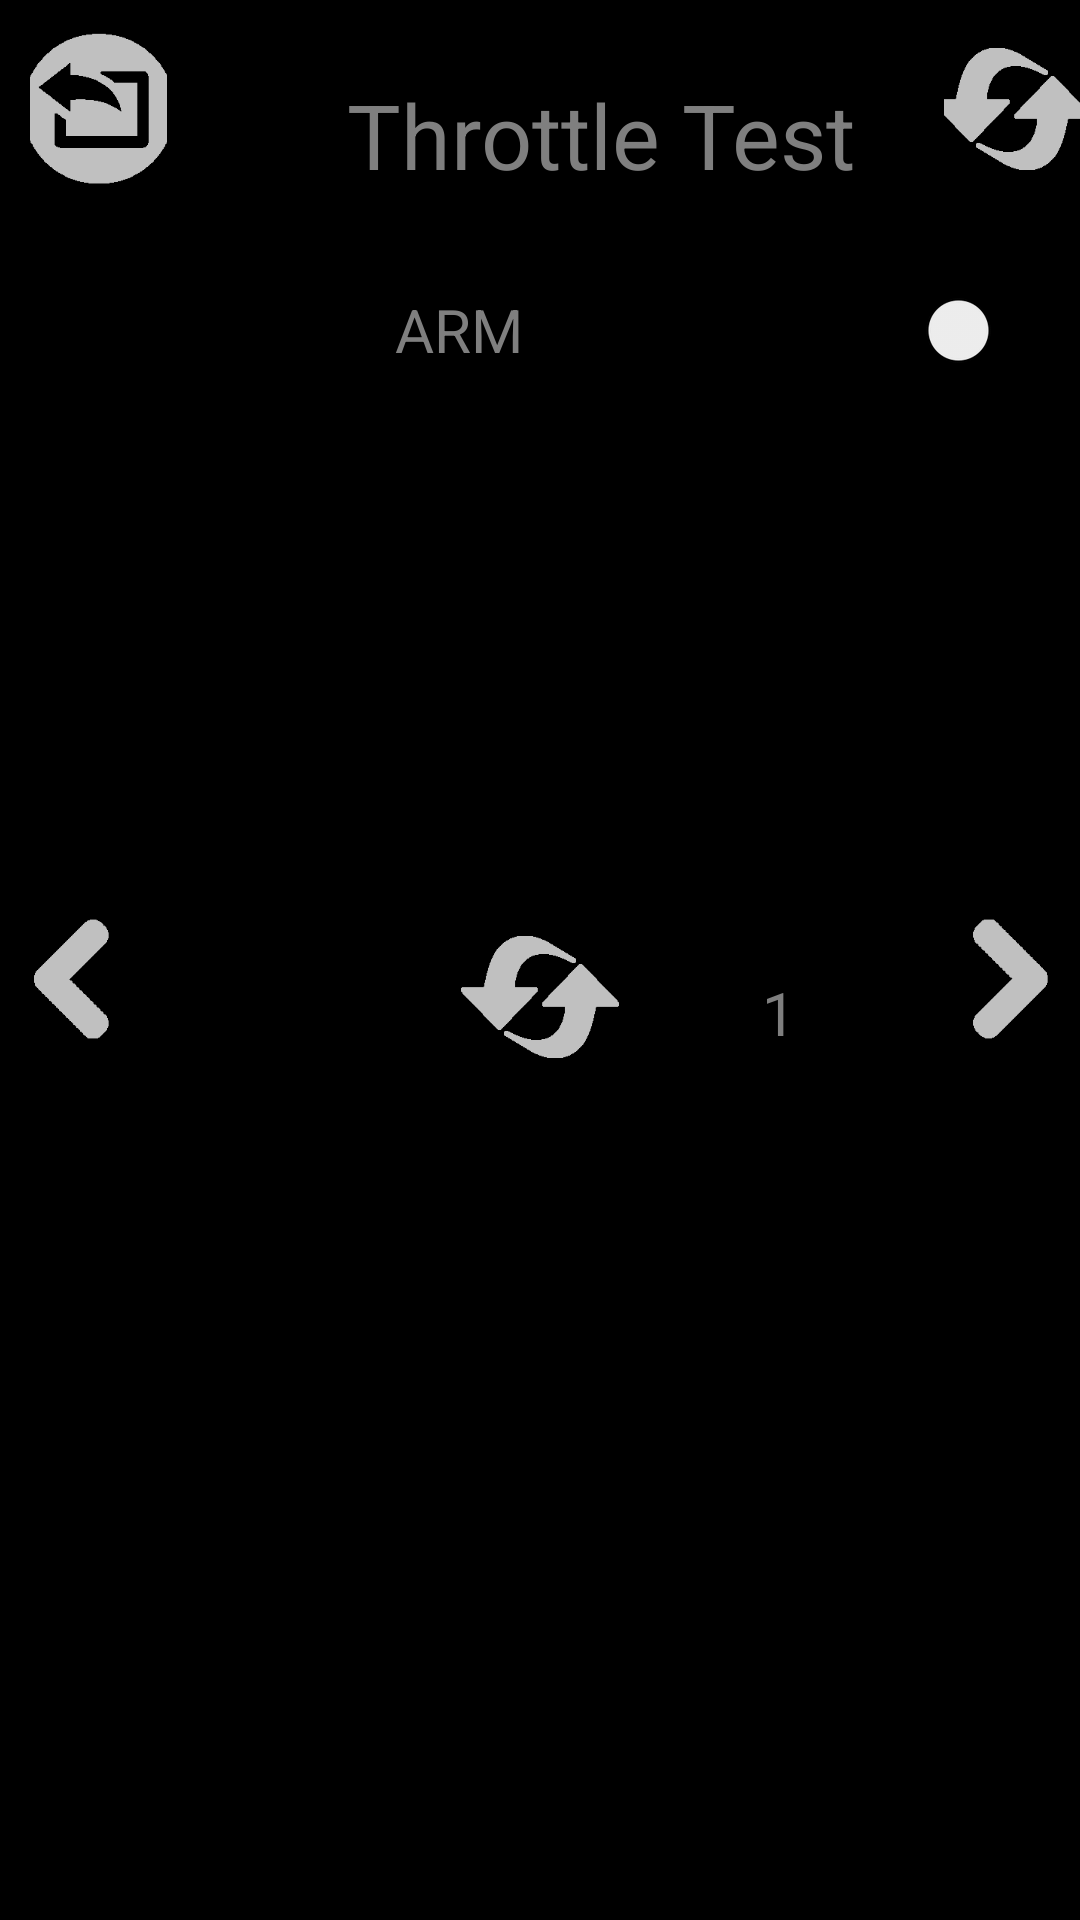

Layout XML and referenced resources for this Android screen:
<!-- AndroidManifest.xml: application theme AppBaseTheme -->
<!-- res/layout/throttle_fragment.xml -->
<?xml version="1.0" encoding="utf-8"?>

<LinearLayout xmlns:android="http://schemas.android.com/apk/res/android"
    xmlns:app="http://schemas.android.com/apk/res-auto"
    android:orientation="vertical"
    android:layout_width="match_parent"
    android:layout_height="match_parent"
    android:background="@android:color/black"
    android:weightSum="1">

    
    <LinearLayout
        android:layout_width="match_parent"
        android:layout_height="80dp"
        android:orientation="horizontal"
        android:paddingLeft="10dp"
        android:paddingTop="10dp">

        <LinearLayout
            android:layout_width="match_parent"
            android:layout_height="match_parent"
            android:layout_weight="10"
            android:orientation="vertical">

            <ImageButton
                android:id="@+id/backButton"
                android:layout_width="wrap_content"
                android:layout_height="wrap_content"
                android:background="@android:color/black"
                app:srcCompat="@mipmap/unselect_prev" />
        </LinearLayout>

        <LinearLayout
            android:layout_width="match_parent"
            android:layout_height="match_parent"
            android:layout_weight="3"
            android:orientation="vertical">

            <TextView
                android:id="@+id/textSettingsTitle"
                android:layout_width="match_parent"
                android:layout_height="match_parent"
                android:layout_alignParentBottom="true"
                android:layout_alignParentEnd="true"
                android:layout_alignParentTop="true"
                android:layout_toEndOf="@+id/backButton"
                android:background="@android:color/black"
                android:gravity="center"
                android:paddingLeft="30dp"
                android:text="Throttle Test"
                android:textColor="#7F7F7F"
                android:textSize="30dp" />
        </LinearLayout>

        <LinearLayout
            android:layout_width="match_parent"
            android:layout_height="match_parent"
            android:layout_weight="10"
            android:orientation="vertical">

            <ImageButton
                android:id="@+id/defaultButton"
                android:layout_width="wrap_content"
                android:layout_height="wrap_content"
                android:background="@android:color/black"
                app:srcCompat="@mipmap/unselect_default_button" />
        </LinearLayout>

    </LinearLayout>
    


    
    <LinearLayout
        android:layout_width="match_parent"
        android:layout_height="60dp"
        android:orientation="horizontal"
        android:weightSum="1">

        <Switch
            android:id="@+id/armingSwitchButton"
            android:layout_width="match_parent"
            android:layout_height="match_parent"
            android:textColor="#7F7F7F"
            android:gravity="center"
            android:background="@android:color/black"
            android:textSize="20dp"
            android:text="ARM" />

    </LinearLayout>
    

    
    <LinearLayout
        android:id="@+id/test_arming_linear_layout"
        android:layout_width="match_parent"
        android:layout_height="80dp">

    </LinearLayout>
    

    
    <LinearLayout
        android:id="@+id/test_throttle_linear_layout"
        android:layout_width="match_parent"
        android:layout_height="80dp">

    </LinearLayout>
    

    
    <LinearLayout
        android:id="@+id/test_throttle_button_layout"
        android:layout_width="match_parent"
        android:layout_height="65dp">

        <RelativeLayout
            android:layout_width="match_parent"
            android:layout_height="match_parent"
            android:layout_weight="10"
            android:layout_centerHorizontal="true"
            android:layout_centerVertical="true"
            android:orientation="vertical">

            <ImageButton
                android:id="@+id/throttle_down_Button"
                android:layout_width="wrap_content"
                android:layout_height="wrap_content"
                android:background="@android:color/black"
                app:srcCompat="@mipmap/unselect_left" />
        </RelativeLayout>

        <RelativeLayout
            android:layout_width="match_parent"
            android:layout_height="match_parent"
            android:layout_weight="3"
            android:layout_centerHorizontal="true"
            android:layout_centerVertical="true"
            android:orientation="vertical">

            <ImageButton
                android:id="@+id/throttle_level_Button"
                android:layout_width="wrap_content"
                android:layout_height="wrap_content"
                android:layout_centerHorizontal="true"
                android:layout_centerVertical="true"
                android:background="@android:color/black"
                app:srcCompat="@mipmap/unselect_default_button" />

            <TextView
                android:id="@+id/textLevelThrottle"
                android:layout_width="match_parent"
                android:layout_height="match_parent"
                android:background="@android:color/black"
                android:textColor="#7F7F7F"
                android:gravity="center"
                android:paddingTop="10dp"
                android:textSize="20dp"
                android:text="1"
                android:layout_alignParentBottom="true"
                android:layout_alignParentEnd="true"
                android:layout_alignParentTop="true"
                android:layout_toEndOf="@+id/throttle_level_Button" />

        </RelativeLayout>

        <RelativeLayout
            android:layout_width="match_parent"
            android:layout_height="match_parent"
            android:layout_weight="10"
            android:layout_centerHorizontal="true"
            android:layout_centerVertical="true"
            android:orientation="vertical">

            <ImageButton
                android:id="@+id/throttle_up_Button"
                android:layout_width="wrap_content"
                android:layout_height="wrap_content"
                android:background="@android:color/black"
                app:srcCompat="@mipmap/unselect_right" />
        </RelativeLayout>

    </LinearLayout>
    


</LinearLayout>
<!-- resources referenced by this layout -->
<resources>
  <!-- mipmap unselect_default_button: png bitmap (mipmap-xxxhdpi, 2214 bytes) -->
  <!-- mipmap unselect_left: png bitmap (mipmap-xxxhdpi, 1847 bytes) -->
  <!-- mipmap unselect_prev: png bitmap (mipmap-xxxhdpi, 2469 bytes) -->
  <!-- mipmap unselect_right: png bitmap (mipmap-xxxhdpi, 1881 bytes) -->
  <style name="AppBaseTheme" parent="Theme.AppCompat.Light.DarkActionBar">
          
          <item name="colorPrimary">@color/colorPrimary</item>
          <item name="colorPrimaryDark">@color/colorPrimaryDark</item>
          <item name="colorAccent">@color/colorAccent</item>
          <item name="actionBarSize">38dp</item>
      </style>
  <!-- not gathered from this repository: default colours our renderer supplied (Android Studio template values) -->
  <color name="colorPrimary">#FF6200EE</color>
  <color name="colorPrimaryDark">#FF3700B3</color>
  <color name="colorAccent">#FF03DAC5</color>
</resources>
